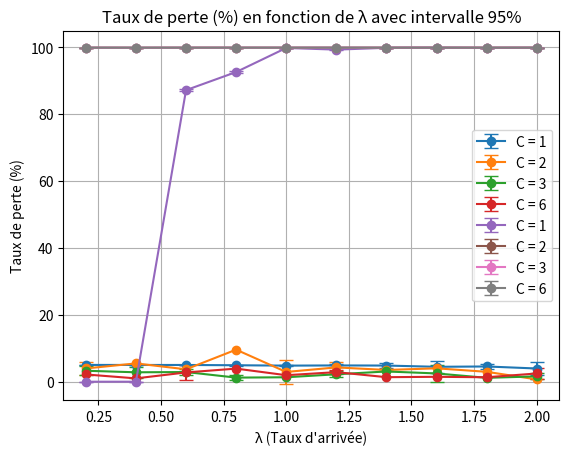

Write the Python code that produced this figure.
import heapq
import random
import matplotlib.pyplot as plt
import numpy as np

def groupe_serveur(indice_serveur, C):
    K = 12 // C
    return indice_serveur // K

def simulation_serveur(C, lambd, nb_requetes_max):
    serveurs = [True] * 12  # True = libre, False = occupé
    file_routeur = []
    file_bloque = False

    ls_temps_requetes = []

    taux_perte = 0
    nbr_requetes = 0

    # Temps constant pour le traitement du routeur
    temps_traitement_routeur = (C - 1) / C

    # Durées de traitement serveurs selon C
    parametres_serveur = {
        1: 4/20,
        2: 7/20,
        3: 10/20,
        6: 14/20
    }


    evenements = []
    temps_courant = 0

    # Ajouter premier événement
    delta_t = random.expovariate(lambd)
    nouvelle_categorie = random.choice(range(C))
    nouvelle_requete = (nouvelle_categorie, temps_courant + delta_t)
    heapq.heappush(evenements, (temps_courant + delta_t, 'ARRIVEE_REQUETE', nouvelle_requete))

    while evenements and nbr_requetes < nb_requetes_max:
        t_event, type_event, data = heapq.heappop(evenements)
        temps_courant = t_event

        if type_event == 'ARRIVEE_REQUETE':
            categorie, temps_arrivee = data
            nbr_requetes += 1

            # Ajouter dans file routeur
            if len(file_routeur) < 100:
                file_routeur.append((categorie, temps_arrivee))
                # Planifier FIN_TRAITEMENT_ROUTEUR si nécessaire
                if len(file_routeur) == 1:
                    heapq.heappush(evenements, (temps_courant + temps_traitement_routeur, 'FIN_TRAITEMENT_ROUTEUR', file_routeur[0]))
            else:
                # Requête perdue
                taux_perte += 1
            # Planifier prochaine ARRIVEE_REQUETE
            delta_t = random.expovariate(lambd)
            nouvelle_categorie = random.choice(range(C))
            nouvelle_requete = (nouvelle_categorie, temps_courant + delta_t)
            heapq.heappush(evenements, (temps_courant + delta_t, 'ARRIVEE_REQUETE', nouvelle_requete))

        elif type_event == 'FIN_TRAITEMENT_ROUTEUR':
            categorie, temps_arrivee = data

            serveur_libre = None
            for i in range(12):
                if groupe_serveur(i, C) == categorie and serveurs[i]:
                    serveur_libre = i
                    break

            if serveur_libre is not None:
                # Serveur trouvé
                serveurs[serveur_libre] = False
                # Retirer la requête de la file routeur
                file_routeur.pop(0)
                file_bloque = False
                # Planifier FIN_TRAITEMENT_SERVEUR
                temps_traitement_serveur = random.expovariate(parametres_serveur[C])
                heapq.heappush(evenements, (temps_courant + temps_traitement_serveur, 'FIN_TRAITEMENT_SERVEUR', (categorie, temps_arrivee, serveur_libre)))
            else:
                # Pas de serveur disponible, on bloque la file
                file_bloque = True

        elif type_event == 'FIN_TRAITEMENT_SERVEUR':
            categorie, temps_arrivee, indice_serveur = data

            # Libérer serveur
            serveurs[indice_serveur] = True

            ls_temps_requetes.append(temps_courant - temps_arrivee)

            # Débloquer potentiellement une requête en file
            if file_bloque:
                categorie, temps_arrivee = file_routeur[0]
                if categorie == groupe_serveur(indice_serveur, C):
                    # Serveur libéré pour cette requête
                    serveurs[indice_serveur] = False
                    file_routeur.pop(0)
                    file_bloque = False
                    # Planifier FIN_TRAITEMENT_SERVEUR
                    temps_traitement_serveur = random.expovariate(parametres_serveur[C])
                    heapq.heappush(evenements, (temps_courant + temps_traitement_serveur, 'FIN_TRAITEMENT_SERVEUR', (categorie, temps_arrivee, indice_serveur)))

    return nbr_requetes, taux_perte, ls_temps_requetes

def graphique_temps_reponse(ls_C, nbr_requetes):
    """
    Fonction pour tracer le temps de réponse moyen en fonction de λ
    avec intervalles de confiance à 95%.
    """
    lambdas = [0.2, 0.4, 0.6, 0.8, 1.0, 1.2, 1.4, 1.6, 1.8, 2.0]

    for C in ls_C:
        temps_reponses = []  # On réinitialise ici pour CHAQUE courbe C
        intervalles = []     # Liste pour les intervalles de confiance

        for lambd in lambdas:
            _, _, ls_temps_requetes = simulation_serveur(C, lambd, nbr_requetes)
            if ls_temps_requetes:
                moyenne = np.mean(ls_temps_requetes)
                std = np.std(ls_temps_requetes, ddof=1)
                intervalle = 1.96 * (std / np.sqrt(len(ls_temps_requetes)))
            else:
                moyenne = 0
                intervalle = 0
            temps_reponses.append(moyenne)
            intervalles.append(intervalle)

        # Tracé avec barres d'erreur
        plt.errorbar(lambdas, temps_reponses, yerr=intervalles, fmt='o-', capsize=5, label='C = ' + str(C))

    # Décorations
    plt.title("Temps de réponse moyen en fonction de λ avec intervalle 95%")
    plt.xlabel("λ (Taux d'arrivée)")
    plt.ylabel("Temps de réponse moyen")
    plt.legend()
    plt.grid(True)

    plt.show()

def graphique_taux_perte(ls_C, nbr_requetes):
    """
    Fonction pour tracer le taux de perte en fonction de λ
    avec intervalles de confiance à 95%.
    """
    lambdas = [0.2, 0.4, 0.6, 0.8, 1.0, 1.2, 1.4, 1.6, 1.8, 2.0]

    for C in ls_C:
        taux_pertes = []  # On réinitialise ici pour CHAQUE courbe C
        intervalles = []  # Liste pour les intervalles de confiance

        for lambd in lambdas:
            _, taux_perte, _ = simulation_serveur(C, lambd, nbr_requetes)
            taux_pertes.append(100 * (taux_perte / nbr_requetes)) # Convertir en pourcentage
            intervalle = (1.96 * np.sqrt((taux_perte / nbr_requetes) * (1 - taux_perte / nbr_requetes) / nbr_requetes))
            intervalles.append(intervalle * 100)  # Convertir en pourcentage

        # Tracé avec barres d'erreur
        plt.errorbar(lambdas, taux_pertes, yerr=intervalles, fmt='o-', capsize=5, label='C = ' + str(C))

    # Décorations
    plt.title("Taux de perte (%) en fonction de λ avec intervalle 95%")
    plt.xlabel("λ (Taux d'arrivée)")
    plt.ylabel("Taux de perte (%)")
    plt.legend()
    plt.grid(True)

    plt.show()

ls_C = [1, 2, 3, 6]
graphique_temps_reponse(ls_C, 100000)
graphique_taux_perte(ls_C, 100000)
